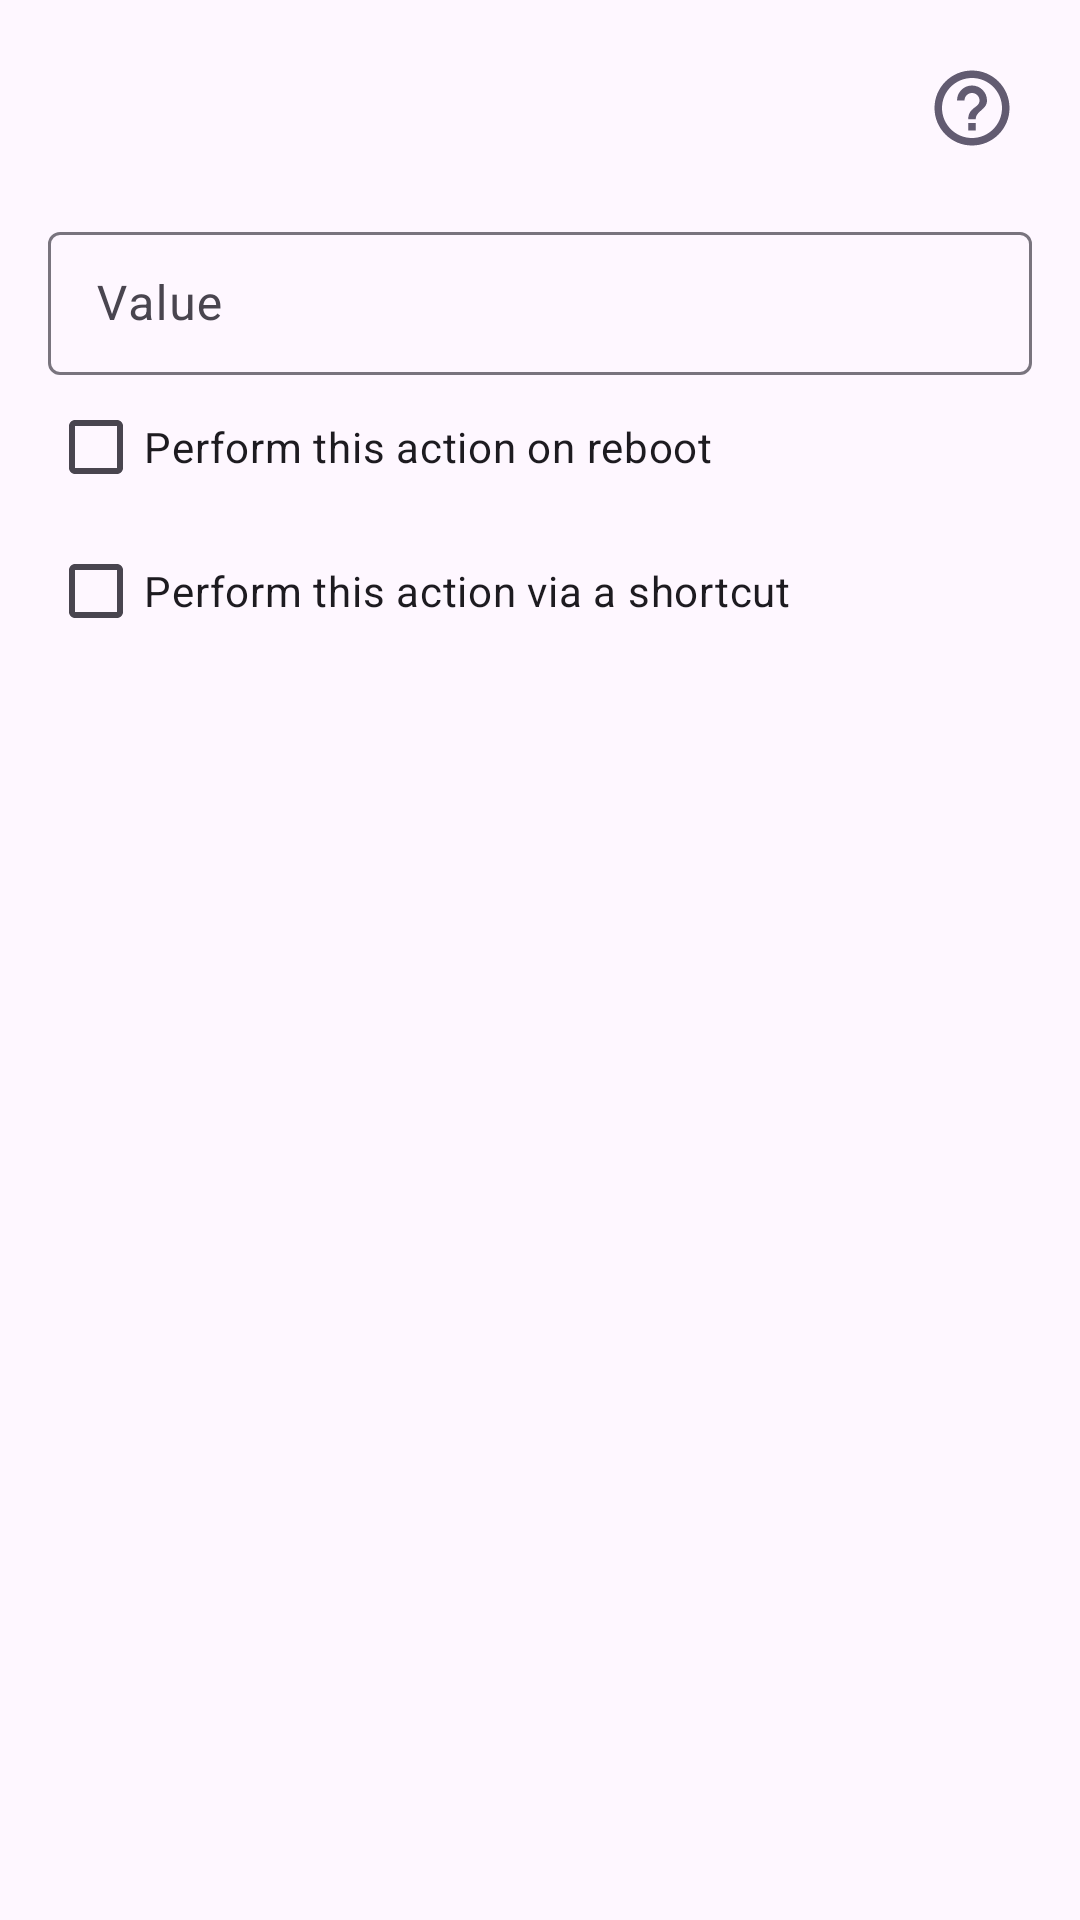

Android layout source for this screen:
<!-- AndroidManifest.xml: application theme AppTheme -->
<!-- res/layout/dialog_edit.xml -->
<?xml version="1.0" encoding="utf-8"?>
<ScrollView xmlns:android="http://schemas.android.com/apk/res/android"
    android:layout_width="match_parent"
    android:layout_height="match_parent"
    xmlns:tools="http://schemas.android.com/tools"
    xmlns:app="http://schemas.android.com/apk/res-auto">

    <androidx.appcompat.widget.LinearLayoutCompat
        android:orientation="vertical"
        android:paddingHorizontal="16dp"
        android:paddingTop="16dp"
        android:layout_width="match_parent"
        android:layout_height="wrap_content">

        <androidx.appcompat.widget.LinearLayoutCompat
            android:layout_width="match_parent"
            android:layout_height="wrap_content"
            android:orientation="horizontal"
            android:layout_marginBottom="16dp">

            <androidx.appcompat.widget.AppCompatTextView
                android:id="@+id/title"
                android:layout_width="wrap_content"
                android:layout_height="wrap_content"
                android:layout_gravity="center"
                android:layout_weight="1"
                android:textIsSelectable="true"
                android:textStyle="normal"
                android:textAppearance="?android:attr/textAppearanceLarge"
                tools:text="@tools:sample/lorem[2]" />

            <com.google.android.material.button.MaterialButton
                android:id="@+id/button_help"
                android:layout_width="40dp"
                android:layout_height="40dp"
                android:layout_gravity="center"
                android:layout_weight="0"
                app:icon="@drawable/ic_outline_help_outline_24"
                app:iconPadding="0dp"
                app:iconGravity="textStart"
                app:iconTint="?attr/colorAccent"
                app:iconSize="30dp"
                android:text="@null"
                android:background="?selectableItemBackgroundBorderless"
                android:contentDescription="@string/help" />

        </androidx.appcompat.widget.LinearLayoutCompat>

        <com.google.android.material.textfield.TextInputLayout
            style="@style/Widget.Material3.TextInputLayout.OutlinedBox.Dense"
            android:layout_width="match_parent"
            android:layout_height="wrap_content"
            android:hint="@string/value"
            app:hintAnimationEnabled="true"
            app:hintEnabled="true">

            <com.google.android.material.textfield.TextInputEditText
                android:id="@+id/txt"
                android:layout_width="match_parent"
                android:layout_height="wrap_content"
                android:inputType="textMultiLine"
                android:textIsSelectable="true"
                tools:text="@tools:sample/lorem[7]" />

        </com.google.android.material.textfield.TextInputLayout>

        <com.google.android.material.checkbox.MaterialCheckBox
            android:id="@+id/checkbox"
            android:layout_width="match_parent"
            android:layout_height="wrap_content"
            android:text="@string/perform_this_action_on_reboot" />

        <com.google.android.material.checkbox.MaterialCheckBox
            android:id="@+id/checkbox_2"
            android:layout_width="match_parent"
            android:layout_height="wrap_content"
            android:text="@string/perform_this_action_via_shortcut" />

    </androidx.appcompat.widget.LinearLayoutCompat>

</ScrollView>
<!-- resources referenced by this layout -->
<resources>
  <!-- drawable ic_outline_help_outline_24 (drawable) -->
  <vector xmlns:android="http://schemas.android.com/apk/res/android"
      android:width="24dp"
      android:height="24dp"
      android:viewportWidth="24"
      android:viewportHeight="24">
    <path
        android:fillColor="#ffffff"
        android:pathData="M11,18h2v-2h-2v2zM12,2C6.48,2 2,6.48 2,12s4.48,10 10,10 10,-4.48 10,-10S17.52,2 12,2zM12,20c-4.41,0 -8,-3.59 -8,-8s3.59,-8 8,-8 8,3.59 8,8 -3.59,8 -8,8zM12,6c-2.21,0 -4,1.79 -4,4h2c0,-1.1 0.9,-2 2,-2s2,0.9 2,2c0,2 -3,1.75 -3,5h2c0,-2.25 3,-2.5 3,-5 0,-2.21 -1.79,-4 -4,-4z"/>
  </vector>
  <string name="help">Get help</string>
  <string name="perform_this_action_on_reboot">Perform this action on reboot</string>
  <string name="perform_this_action_via_shortcut">Perform this action via a shortcut</string>
  <string name="value">Value</string>
  <style name="AppTheme" parent="AppThemeOverlay">
          <item name="android:windowActivityTransitions">true</item>
          <item name="android:windowContentTransitions">true</item>
          <item name="android:windowAllowEnterTransitionOverlap">true</item>
          <item name="android:windowAllowReturnTransitionOverlap">true</item>
      </style>
  <style name="AppThemeOverlay" parent="Theme.Material3.Light.NoActionBar">
          <item name="android:statusBarColor">#99000000</item>
          <item name="android:navigationBarColor">#99000000</item>
      </style>
</resources>
